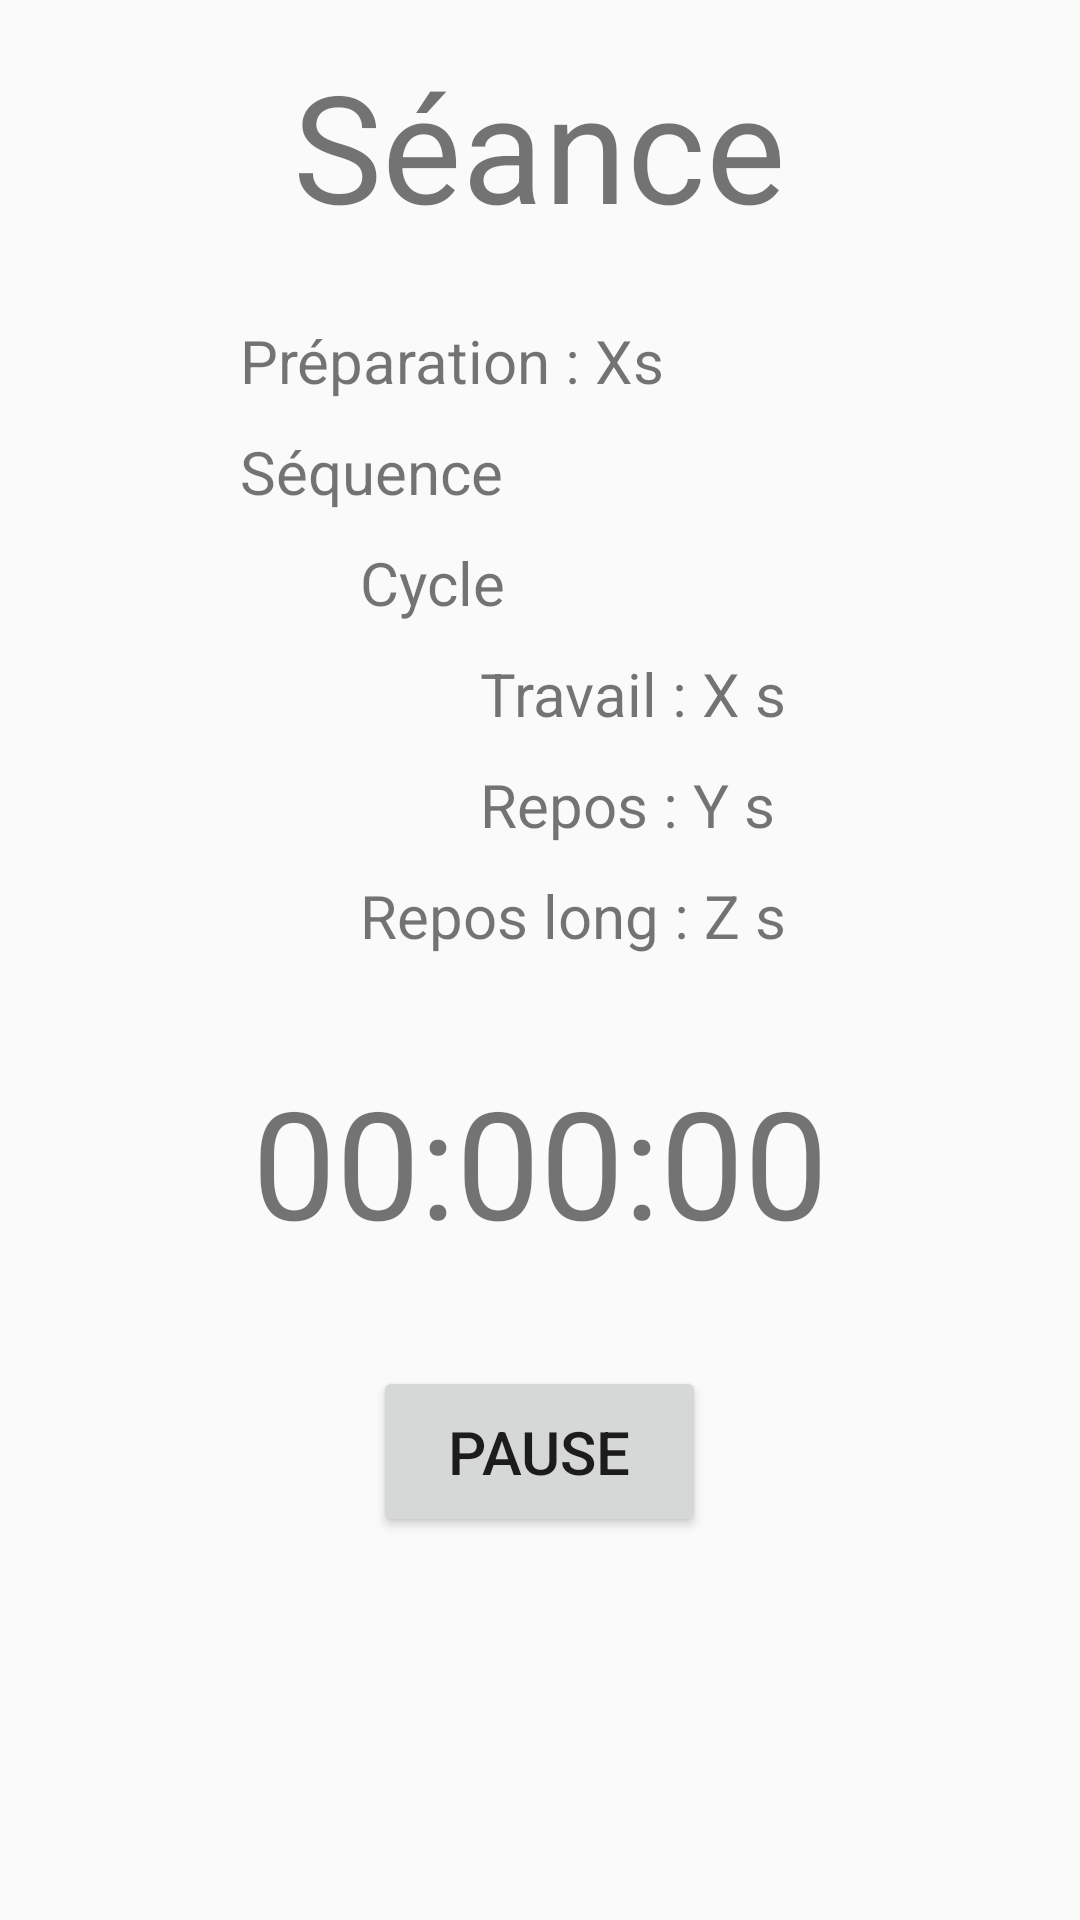

Layout XML and referenced resources for this Android screen:
<!-- AndroidManifest.xml: application theme Theme.AppCompat.DayNight -->
<!-- res/layout/activity_seance.xml -->
<?xml version="1.0" encoding="utf-8"?>
<LinearLayout
    xmlns:android="http://schemas.android.com/apk/res/android"
    xmlns:tools="http://schemas.android.com/tools"
    android:layout_width="match_parent"
    android:layout_height="match_parent"
    android:orientation="vertical"
    tools:context=".Activites.SeanceActivity">

    <TextView
        android:layout_width="wrap_content"
        android:layout_height="wrap_content"
        android:layout_gravity="center"
        android:layout_marginTop="15dp"
        android:gravity="center"
        android:text="Séance"
        android:textSize="50sp"/>

    <ScrollView
        android:layout_width="match_parent"
        android:layout_height="wrap_content"
        android:scrollbars="vertical">

        <LinearLayout
            android:layout_width="match_parent"
            android:layout_height="wrap_content"
            android:layout_marginTop="15dp"
            android:orientation="vertical">

        
            <LinearLayout
                android:layout_width="match_parent"
                android:layout_height="wrap_content"
                android:paddingStart="80dp"
                android:orientation="vertical">

                
                <TextView
                    android:id="@+id/activity_seance_textePreparation"
                    android:layout_width="wrap_content"
                    android:layout_height="wrap_content"
                    android:layout_marginTop="10dp"
                    android:layout_marginStart="0dp"
                    android:text="Préparation : Xs"
                    android:textSize="20sp" />

                
                <TextView
                    android:id="@+id/activity_seance_texteSequence"
                    android:layout_width="wrap_content"
                    android:layout_height="wrap_content"
                    android:layout_marginTop="10dp"
                    android:layout_marginStart="0dp"
                    android:text="Séquence"
                    android:textSize="20sp"/>

                
                <TextView
                    android:id="@+id/activity_seance_texteCycle"
                    android:layout_width="wrap_content"
                    android:layout_height="wrap_content"
                    android:layout_marginTop="10dp"
                    android:layout_marginStart="40dp"
                    android:text="Cycle"
                    android:textSize="20sp"/>

                
                <TextView
                    android:id="@+id/activity_seance_texteTravail"
                    android:layout_width="wrap_content"
                    android:layout_height="wrap_content"
                    android:layout_marginTop="10dp"
                    android:layout_marginStart="80dp"
                    android:text="Travail : X s"
                    android:textSize="20sp"/>

                
                <TextView
                    android:id="@+id/activity_seance_texteRepos"
                    android:layout_width="wrap_content"
                    android:layout_height="wrap_content"
                    android:layout_marginTop="10dp"
                    android:layout_marginStart="80dp"
                    android:text="Repos : Y s"
                    android:textSize="20sp"/>

                
                <TextView
                    android:id="@+id/activity_seance_texteReposLong"
                    android:layout_width="wrap_content"
                    android:layout_height="wrap_content"
                    android:layout_marginTop="10dp"
                    android:layout_marginStart="40dp"
                    android:text="Repos long : Z s"
                    android:textSize="20sp"/>

            </LinearLayout>

            
            <TextView
                android:id="@+id/activity_seance_Compteur"
                android:layout_width="wrap_content"
                android:layout_height="wrap_content"
                android:layout_gravity="center"
                android:layout_marginTop="35dp"
                android:textSize="50sp"
                android:text="00:00:00" />

            <Button
                android:id="@+id/activity_seance_boutonPause"
                android:layout_width="wrap_content"
                android:layout_height="wrap_content"
                android:paddingTop="15dp"
                android:paddingBottom="15dp"
                android:paddingLeft="25dp"
                android:paddingRight="25dp"
                android:layout_marginTop="35dp"
                android:layout_gravity="center"
                android:text="pause"
                android:textSize="20sp"
                android:onClick="onPauseCompteur"/>

        </LinearLayout>
    </ScrollView>


</LinearLayout>
<!-- resources referenced by this layout -->
<resources>

</resources>
